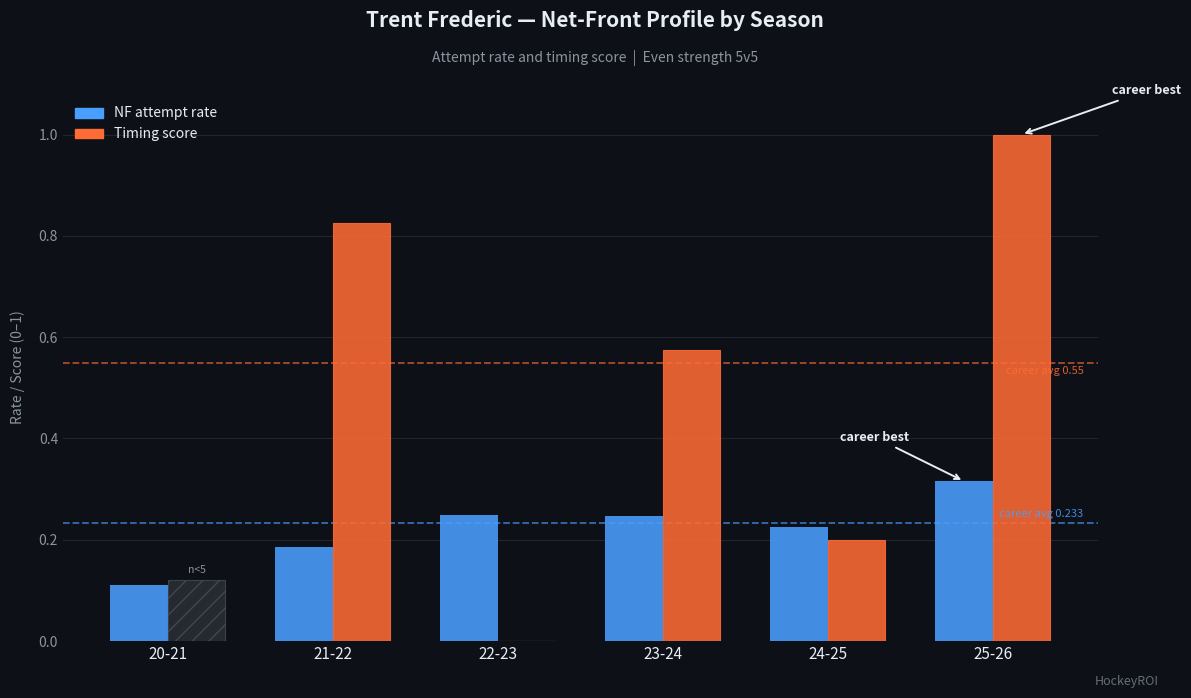

This chart was generated by the following Python code: (Note: this script raises an exception after producing the figure.)
#!/usr/bin/env python3
"""
HockeyROI — Trent Frederic teaser charts
"""

import matplotlib
matplotlib.use("Agg")
import matplotlib.pyplot as plt
import matplotlib.patches as mpatches
import numpy as np

OUT_DIR = "/Users/ashgarg/Library/CloudStorage/OneDrive-Personal/NHL analysis/Charts/frederic_teaser"

BG       = "#0d1117"
BLUE     = "#4A9EFF"
ORANGE   = "#FF6B35"
RED      = "#FF4444"
GREEN    = "#44FF88"
TEXT     = "#E6EDF3"
SUBTEXT  = "#8B949E"
GRID     = "#21262D"

# ── Season data (from frederic_profile.py output) ─────────────────────────────
seasons    = ["20-21", "21-22", "22-23", "23-24", "24-25", "25-26"]
nf_rates   = [0.1111,  0.1859,  0.2487,  0.2479,  0.2245,  0.3158]
avg_gaps   = [1.00,    1.38,    1.71,    1.48,    1.63,    1.31]
reb_shots  = [2,       16,      14,      29,      19,      16]
MIN_REB    = 5   # minimum rebound shots required for a valid timing score

# Invert & normalise gaps → timing score (lower gap = higher bar)
# Only include seasons that meet the minimum sample threshold in normalization
valid_gaps = [g for g, n in zip(avg_gaps, reb_shots) if n >= MIN_REB]
g_min, g_max = min(valid_gaps), max(valid_gaps)
timing_scores = [
    (g_max - g) / (g_max - g_min) if n >= MIN_REB else None
    for g, n in zip(avg_gaps, reb_shots)
]

career_nf_rate     = 0.2329
career_avg_gap     = 1.49
career_timing_score = (g_max - career_avg_gap) / (g_max - g_min)

# ══════════════════════════════════════════════════════════════════════════════
# CHART 1 — frederic_seasons.png
# ══════════════════════════════════════════════════════════════════════════════
fig, ax = plt.subplots(figsize=(12, 7))
fig.patch.set_facecolor(BG)
ax.set_facecolor(BG)

x      = np.arange(len(seasons))
width  = 0.35

bars_nf = ax.bar(x - width/2, nf_rates, width, color=BLUE, alpha=0.88, zorder=3, label="NF attempt rate")

# Timing score bars — skip None values; draw hatched grey stub for insufficient-sample seasons
valid_ts   = [ts if ts is not None else 0.0 for ts in timing_scores]
bar_colors = [ORANGE if ts is not None else "#3A3F47" for ts in timing_scores]
bar_alpha  = [0.88   if ts is not None else 0.55      for ts in timing_scores]
bars_timing = []
for i, (ts_val, bc, ba) in enumerate(zip(valid_ts, bar_colors, bar_alpha)):
    hatch = "//" if timing_scores[i] is None else None
    b = ax.bar(x[i] + width/2, ts_val if timing_scores[i] is not None else 0.12,
               width, color=bc, alpha=ba, hatch=hatch,
               edgecolor="#5A6070" if hatch else bc, linewidth=0.8,
               zorder=3)
    bars_timing.append(b)
    # Label insufficient-sample bars
    if timing_scores[i] is None:
        ax.text(x[i] + width/2, 0.13, "n<5", ha="center", va="bottom",
                fontsize=7.5, color="#8B949E", style="italic", zorder=5)

# Career avg dashed lines
ax.axhline(career_nf_rate,      color=BLUE,   linestyle="--", linewidth=1.3, alpha=0.65, zorder=2)
ax.axhline(career_timing_score, color=ORANGE, linestyle="--", linewidth=1.3, alpha=0.65, zorder=2)

# Label career avg lines on the right
ax.text(len(seasons) - 0.45, career_nf_rate + 0.013,
        f"career avg {career_nf_rate:.3f}", color=BLUE,   fontsize=8, alpha=0.85, ha="right")
ax.text(len(seasons) - 0.45, career_timing_score - 0.022,
        f"career avg {career_timing_score:.2f}", color=ORANGE, fontsize=8, alpha=0.85, ha="right")

# "Career best" annotations on 25-26 NF rate bar and timing score bar
last_idx      = len(seasons) - 1
nf_arrow_x    = last_idx - width/2
timing_arrow_x = last_idx + width/2

ax.annotate(
    "career best",
    xy=(nf_arrow_x, nf_rates[-1]),
    xytext=(nf_arrow_x - 0.75, nf_rates[-1] + 0.08),
    fontsize=9, color=TEXT, fontweight="bold",
    arrowprops=dict(arrowstyle="->", color=TEXT, lw=1.4),
    zorder=5,
)

ax.annotate(
    "career best",
    xy=(timing_arrow_x, timing_scores[-1]),
    xytext=(timing_arrow_x + 0.55, timing_scores[-1] + 0.08),
    fontsize=9, color=TEXT, fontweight="bold",
    arrowprops=dict(arrowstyle="->", color=TEXT, lw=1.4),
    zorder=5,
)

# Axes styling
ax.set_xticks(x)
ax.set_xticklabels(seasons, color=TEXT, fontsize=11)
ax.tick_params(colors=TEXT, length=0)
ax.yaxis.set_tick_params(labelcolor=SUBTEXT)
for spine in ax.spines.values():
    spine.set_visible(False)
ax.set_axisbelow(True)
ax.yaxis.grid(True, color=GRID, linewidth=0.8, zorder=0)
ax.set_ylim(0, 1.08)
ax.set_ylabel("Rate / Score (0–1)", color=SUBTEXT, fontsize=10, labelpad=10)

# Legend
legend = ax.legend(
    handles=[
        mpatches.Patch(color=BLUE,   label="NF attempt rate"),
        mpatches.Patch(color=ORANGE, label="Timing score"),
    ],
    loc="upper left", framealpha=0, labelcolor=TEXT, fontsize=10,
)

# Title block
fig.text(0.5, 0.96, "Trent Frederic — Net-Front Profile by Season",
         ha="center", fontsize=15, fontweight="bold", color=TEXT)
fig.text(0.5, 0.91, "Attempt rate and timing score  |  Even strength 5v5",
         ha="center", fontsize=10, color=SUBTEXT)

# Watermark
fig.text(0.97, 0.02, "HockeyROI", ha="right", fontsize=9,
         color=SUBTEXT, alpha=0.7, style="italic")

plt.tight_layout(rect=[0, 0.03, 1, 0.90])
out1 = f"{OUT_DIR}/frederic_seasons.png"
plt.savefig(out1, dpi=160, facecolor=BG, bbox_inches="tight")
plt.close()
print(f"Saved: {out1}")

# ══════════════════════════════════════════════════════════════════════════════
# CHART 2 — frederic_split.png
# ══════════════════════════════════════════════════════════════════════════════
fig2, ax2 = plt.subplots(figsize=(9, 7))
fig2.patch.set_facecolor(BG)
ax2.set_facecolor(BG)

split_labels = ["Games 1–60", "Games 61–81"]
goal_rates   = [0.00, 0.20]
colors       = [RED, GREEN]

bars2 = ax2.bar(split_labels, goal_rates, width=0.45, color=colors, alpha=0.88, zorder=3)

# Context annotations on each bar
annotations = [
    "32 net-front attempts\n0 goals",
    "10 net-front attempts\n2 goals",
]
for bar, ann, rate in zip(bars2, annotations, goal_rates):
    bx = bar.get_x() + bar.get_width() / 2
    by = bar.get_height()
    # Put annotation inside bar if tall enough, otherwise just above
    if rate > 0.04:
        ax2.text(bx, by / 2, ann, ha="center", va="center",
                 fontsize=11, color=BG, fontweight="bold", zorder=5,
                 linespacing=1.6)
    else:
        # 0% bar — annotate above with a small offset
        ax2.text(bx, 0.025, ann, ha="center", va="bottom",
                 fontsize=11, color=TEXT, fontweight="bold", zorder=5,
                 linespacing=1.6)

# Percentage labels at top of bars
for bar, rate in zip(bars2, goal_rates):
    bx = bar.get_x() + bar.get_width() / 2
    by = bar.get_height()
    label = f"{rate*100:.0f}%"
    ax2.text(bx, by + 0.007, label, ha="center", va="bottom",
             fontsize=18, color=TEXT, fontweight="bold", zorder=5)

# Axes styling
ax2.set_ylim(0, 0.30)
ax2.set_yticks([0, 0.05, 0.10, 0.15, 0.20, 0.25])
ax2.set_yticklabels(["0%", "5%", "10%", "15%", "20%", "25%"], color=SUBTEXT, fontsize=10)
ax2.tick_params(colors=TEXT, length=0)
ax2.set_xticklabels(split_labels, color=TEXT, fontsize=13, fontweight="bold")
for spine in ax2.spines.values():
    spine.set_visible(False)
ax2.set_axisbelow(True)
ax2.yaxis.grid(True, color=GRID, linewidth=0.8, zorder=0)
ax2.set_ylabel("NF goal rate", color=SUBTEXT, fontsize=11, labelpad=10)

# Title block
fig2.text(0.5, 0.96, "Frederic 2025-26: Before and After",
          ha="center", fontsize=15, fontweight="bold", color=TEXT)
fig2.text(0.5, 0.91, "Net-front goal rate  |  Even strength 5v5",
          ha="center", fontsize=10, color=SUBTEXT)

# Watermark
fig2.text(0.97, 0.02, "HockeyROI", ha="right", fontsize=9,
          color=SUBTEXT, alpha=0.7, style="italic")

plt.tight_layout(rect=[0, 0.03, 1, 0.90])
out2 = f"{OUT_DIR}/frederic_split.png"
plt.savefig(out2, dpi=160, facecolor=BG, bbox_inches="tight")
plt.close()
print(f"Saved: {out2}")
